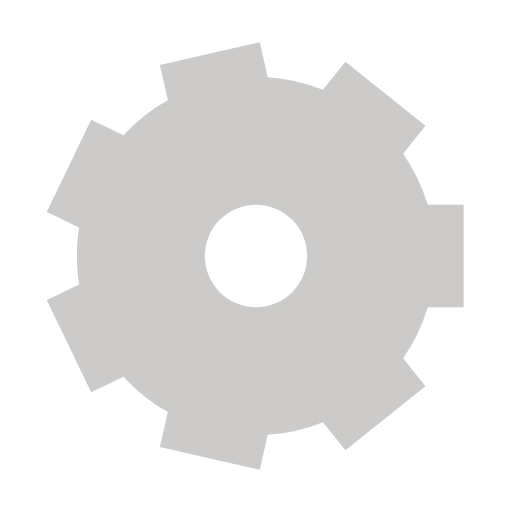
t = 0.00 s
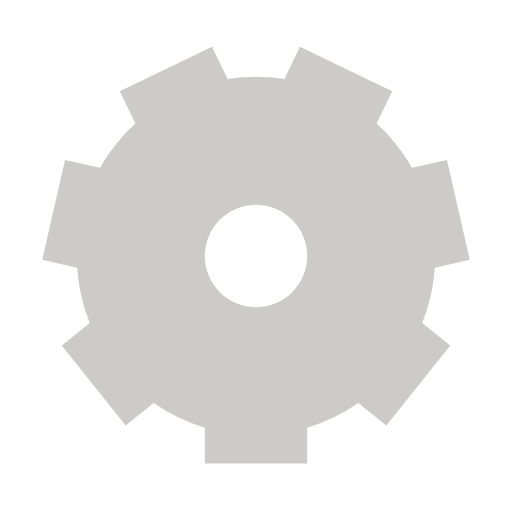
t = 0.80 s
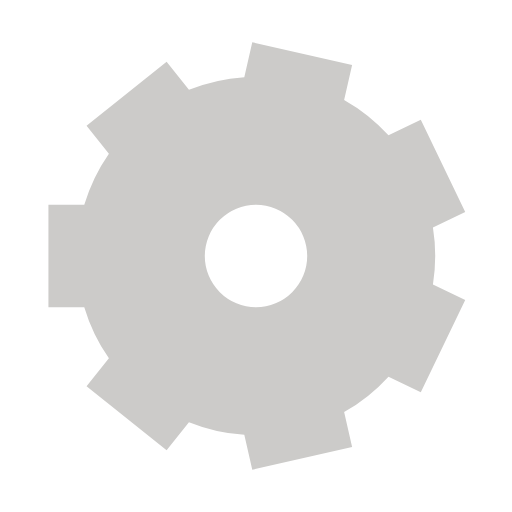
t = 1.60 s
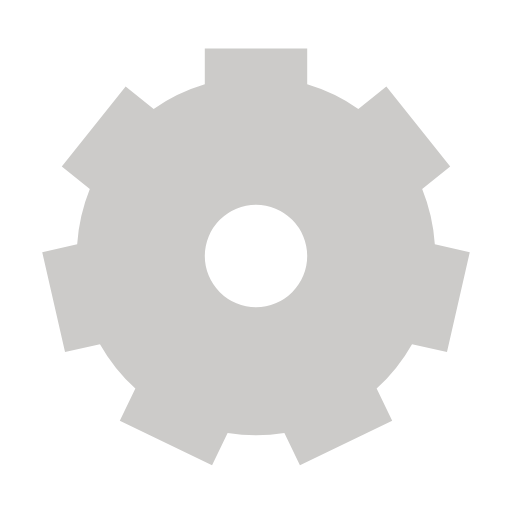
t = 2.40 s

The animated SVG that drew these frames (rendered in a browser with its animation timeline set to each time). Animation: 1 SMIL element (animateTransform=1); one cycle of 3.20 s, repeats indefinitely.

<svg class="lds-gear" width="200px"  height="200px"  xmlns="http://www.w3.org/2000/svg" xmlns:xlink="http://www.w3.org/1999/xlink" viewBox="0 0 100 100" preserveAspectRatio="xMidYMid" style="background: none;"><g transform="translate(50 50)">
<g transform="rotate(251.25)">
<animateTransform attributeName="transform" type="rotate" values="0;360" keyTimes="0;1" dur="3.2s" repeatCount="indefinite"></animateTransform><path d="M33.54101966249685 -10 L40.54101966249685 -10 L40.54101966249685 10 L33.54101966249685 10 A35 35 0 0 1 28.73079852819034 19.98852710763191 L28.73079852819034 19.98852710763191 L33.09522714120148 25.461347484908117 L17.458597491840887 37.931143522082785 L13.094168878829752 32.45832314480658 A35 35 0 0 1 2.2857001006723303 34.925285611570686 L2.2857001006723303 34.925285611570686 L0.72805356297813 41.749780996843455 L-18.770504680658334 37.29936231771717 L-17.212858142964134 30.474866932444407 A35 35 0 0 1 -25.880577122436982 23.562591704003857 L-25.880577122436982 23.562591704003857 L-32.18735919775391 26.599777877826764 L-40.865033980105075 8.580400519778394 L-34.55825190478814 5.5432143459554855 A35 35 0 0 1 -34.55825190478814 -5.543214345955477 L-34.55825190478814 -5.543214345955477 L-40.86503398010508 -8.580400519778383 L-32.18735919775392 -26.59977787782676 L-25.88057712243699 -23.562591704003854 A35 35 0 0 1 -17.212858142964155 -30.47486693244439 L-17.212858142964155 -30.47486693244439 L-18.770504680658355 -37.299362317717154 L0.7280535629781353 -41.74978099684345 L2.2857001006723374 -34.925285611570686 A35 35 0 0 1 13.094168878829729 -32.45832314480659 L13.094168878829729 -32.45832314480659 L17.458597491840862 -37.9311435220828 L33.09522714120148 -25.46134748490812 L28.73079852819034 -19.98852710763191 A35 35 0 0 1 33.541019662496836 -10.00000000000002 M0 -10A10 10 0 1 0 0 10 A10 10 0 1 0 0 -10" fill="#cccbc9"></path></g></g></svg>